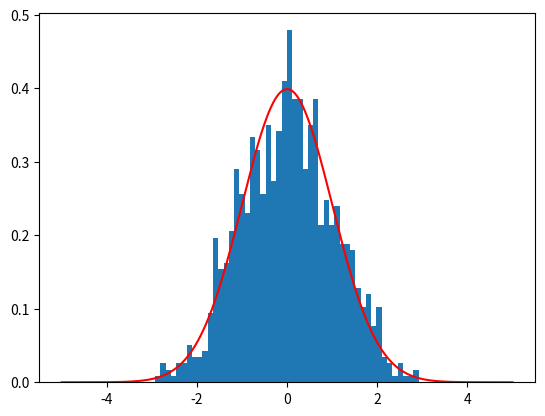

Generate this figure with matplotlib:
import numpy as np
import matplotlib.pyplot as plt
from scipy.stats import norm

# генерируем набор данных соответствующий нормальному распределению
data = np.random.normal(0, 1, 1000)
plt.hist(data, bins=50, density=True)
plt.show()

# генерируем значения x для построения графика теоретического распределения
x = np.linspace(-5, 5, 1000)

# расчитываем значения y для построения графика теоретического распределения
y = norm.pdf(x, 0, 1)

# рисуем график теоретического распределения на той же оси y, что и гистограмма
plt.plot(x, y, 'r-')
plt.savefig('test.png')
